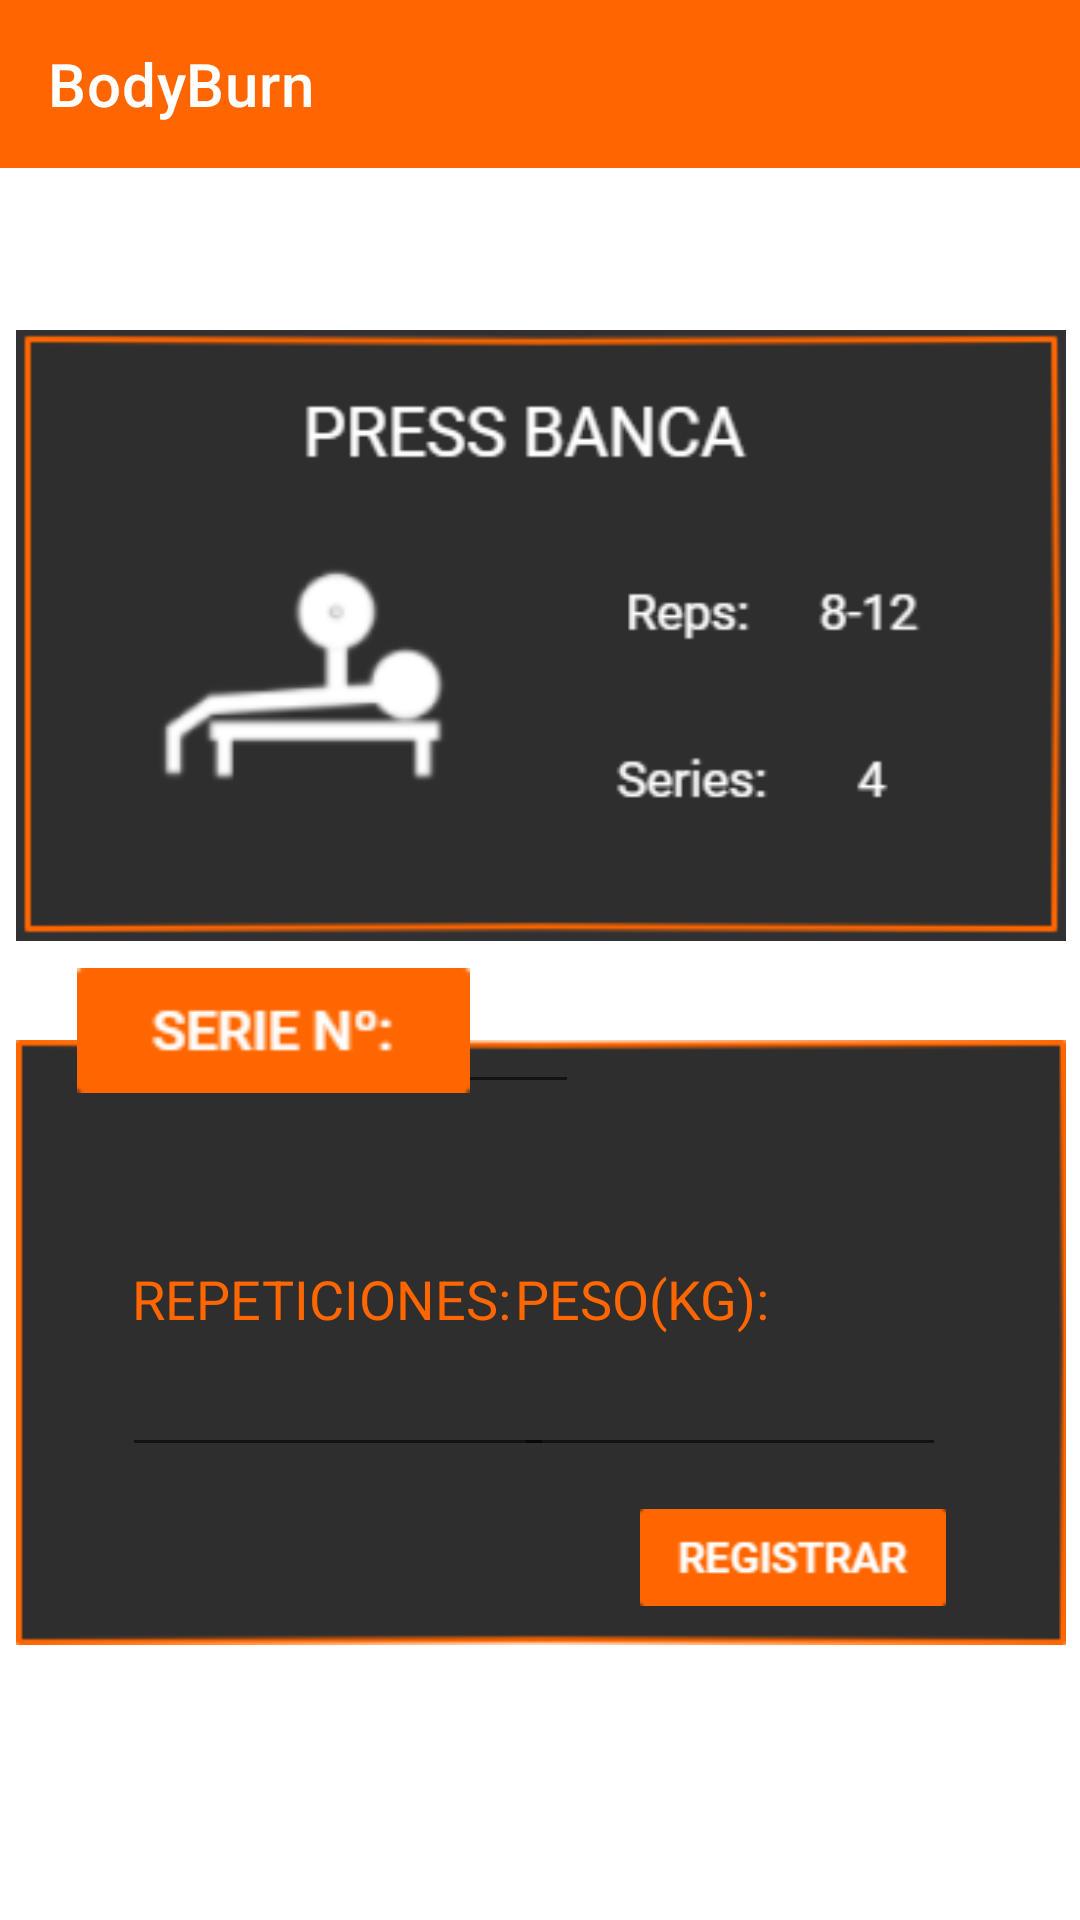

Produce the Android XML layout that renders to this screen, including the resource entries it uses.
<!-- AndroidManifest.xml: application theme Theme.IHM_GestorEjercicio -->
<!-- res/layout/activity_rutina_ejercicio_detalle.xml -->
<?xml version="1.0" encoding="utf-8"?>
<androidx.constraintlayout.widget.ConstraintLayout xmlns:android="http://schemas.android.com/apk/res/android"
    xmlns:app="http://schemas.android.com/apk/res-auto"
    xmlns:tools="http://schemas.android.com/tools"
    android:layout_width="match_parent"
    android:layout_height="match_parent"
    tools:context=".RutinaEjercicioDetalle">
    <include
        android:id="@+id/toolbar"
        layout="@layout/toolbar" />

    <ImageView
        android:id="@+id/ventanaBanca"
        android:layout_width="350dp"
        android:layout_height="283dp"
        android:layout_gravity="right"
        android:layout_marginStart="8dp"
        android:layout_marginTop="8dp"
        android:layout_marginEnd="8dp"
        android:contentDescription="texto nombre"
        app:layout_constraintBottom_toBottomOf="parent"
        app:layout_constraintEnd_toEndOf="parent"
        app:layout_constraintHorizontal_bias="0.488"
        app:layout_constraintStart_toStartOf="parent"
        app:layout_constraintTop_toTopOf="parent"
        app:layout_constraintVertical_bias="0.179"
        app:srcCompat="@drawable/pressbancaventana"

/>

    <ImageView
        android:id="@+id/ventanaSeries"
        android:layout_width="350dp"
        android:layout_height="283dp"
        android:layout_gravity="right"
        android:layout_marginStart="8dp"
        android:layout_marginTop="8dp"
        android:layout_marginEnd="8dp"
        android:contentDescription="texto nombre"
        app:layout_constraintBottom_toBottomOf="parent"
        app:layout_constraintEnd_toEndOf="parent"
        app:layout_constraintHorizontal_bias="0.488"
        app:layout_constraintStart_toStartOf="parent"
        app:layout_constraintTop_toTopOf="parent"
        app:layout_constraintVertical_bias="0.854"
        app:srcCompat="@drawable/ventanaseries"
        tools:ignore="MissingConstraints" />

    <EditText
        android:id="@+id/numerodeseries"
        android:layout_width="55dp"
        android:layout_height="47dp"
        android:layout_gravity="right"
        android:layout_marginStart="8dp"
        android:layout_marginTop="8dp"
        android:layout_marginEnd="8dp"
        android:ems="10"
        android:inputType="number"
        android:minHeight="48dp"
        android:text=""
        app:layout_constraintBottom_toBottomOf="parent"
        app:layout_constraintEnd_toEndOf="parent"
        app:layout_constraintHorizontal_bias="0.45"
        app:layout_constraintStart_toStartOf="parent"
        app:layout_constraintTop_toTopOf="parent"
        app:layout_constraintVertical_bias="0.535"
        android:autofillHints="TODO" />

    <ImageView
        android:id="@+id/botonserie"
        android:layout_width="131dp"
        android:layout_height="45dp"
        android:layout_gravity="right"
        android:layout_marginStart="8dp"
        android:layout_marginTop="8dp"
        android:layout_marginEnd="8dp"
        android:contentDescription="texto nombre"
        app:layout_constraintBottom_toBottomOf="parent"
        app:layout_constraintEnd_toEndOf="parent"
        app:layout_constraintHorizontal_bias="0.083"
        app:layout_constraintStart_toStartOf="parent"
        app:layout_constraintTop_toTopOf="parent"
        app:layout_constraintVertical_bias="0.533"
        app:srcCompat="@drawable/serienumero"
        tools:ignore="MissingConstraints" />

    <ImageView
        android:id="@+id/botonregistrar"
        android:layout_width="102dp"
        android:layout_height="61dp"
        android:layout_gravity="right"
        android:layout_marginStart="8dp"
        android:layout_marginTop="8dp"
        android:layout_marginEnd="8dp"
        android:contentDescription="texto nombre"
        app:layout_constraintBottom_toBottomOf="parent"
        app:layout_constraintEnd_toEndOf="parent"
        app:layout_constraintHorizontal_bias="0.848"
        app:layout_constraintStart_toStartOf="parent"
        app:layout_constraintTop_toTopOf="parent"
        app:layout_constraintVertical_bias="0.842"
        app:srcCompat="@drawable/botonregistrar"
        tools:ignore="MissingConstraints" />

    <TextView
        android:id="@+id/pesoSerie"
        android:layout_width="140dp"
        android:layout_height="27dp"
        android:layout_gravity="right"
        android:layout_marginStart="8dp"
        android:layout_marginTop="8dp"
        android:layout_marginEnd="8dp"
        android:background="#00E91E63"
        android:text="PESO(KG):"
        android:textColor="@color/naranja"
        android:textSize="18dp"
        app:layout_constraintBottom_toBottomOf="parent"
        app:layout_constraintEnd_toEndOf="parent"
        app:layout_constraintHorizontal_bias="0.803"
        app:layout_constraintStart_toStartOf="parent"
        app:layout_constraintTop_toTopOf="parent"
        app:layout_constraintVertical_bias="0.682"
        tools:ignore="MissingConstraints" />

    <TextView
        android:id="@+id/repesSerie"
        android:layout_width="140dp"
        android:layout_height="27dp"
        android:layout_gravity="right"
        android:layout_marginStart="8dp"
        android:layout_marginTop="8dp"
        android:layout_marginEnd="8dp"
        android:background="#00E91E63"
        android:text="REPETICIONES:"
        android:textColor="@color/naranja"
        android:textSize="18dp"
        app:layout_constraintBottom_toBottomOf="parent"
        app:layout_constraintEnd_toEndOf="parent"
        app:layout_constraintHorizontal_bias="0.176"
        app:layout_constraintStart_toStartOf="parent"
        app:layout_constraintTop_toTopOf="parent"
        app:layout_constraintVertical_bias="0.682"
        tools:ignore="MissingConstraints" />

    <EditText
        android:id="@+id/pesoTexto"
        android:layout_width="144dp"
        android:layout_height="47dp"
        android:layout_gravity="right"
        android:layout_marginStart="8dp"
        android:layout_marginTop="8dp"
        android:layout_marginEnd="8dp"
        android:ems="10"
        android:inputType="number"
        android:minHeight="48dp"
        android:text=""
        app:layout_constraintBottom_toBottomOf="parent"
        app:layout_constraintEnd_toEndOf="parent"
        app:layout_constraintHorizontal_bias="0.816"
        app:layout_constraintStart_toStartOf="parent"
        app:layout_constraintTop_toTopOf="parent"
        app:layout_constraintVertical_bias="0.742"
        tools:ignore="MissingConstraints"
        android:autofillHints="" />

    <EditText
        android:id="@+id/repeticionesTexto"
        android:layout_width="144dp"
        android:layout_height="47dp"
        android:layout_gravity="right"
        android:layout_marginStart="8dp"
        android:layout_marginTop="8dp"
        android:layout_marginEnd="8dp"
        android:ems="10"
        android:inputType="number"
        android:minHeight="48dp"
        android:text=""
        app:layout_constraintBottom_toBottomOf="parent"
        app:layout_constraintEnd_toEndOf="parent"
        app:layout_constraintHorizontal_bias="0.163"
        app:layout_constraintStart_toStartOf="parent"
        app:layout_constraintTop_toTopOf="parent"
        app:layout_constraintVertical_bias="0.742"
        tools:ignore="MissingConstraints" />

</androidx.constraintlayout.widget.ConstraintLayout>
<!-- res/layout/toolbar.xml (included above) -->
<?xml version="1.0" encoding="utf-8"?>
<com.google.android.material.appbar.MaterialToolbar xmlns:android="http://schemas.android.com/apk/res/android"
    xmlns:app="http://schemas.android.com/apk/res-auto"

    android:id="@+id/toolbar2"
    android:layout_width="match_parent"
    android:layout_height="?attr/actionBarSize"
    android:layout_weight="1"
    android:background="?attr/colorPrimary"
    android:minHeight="?attr/actionBarSize"
    android:theme="@style/ThemeOverlay.AppCompat.Dark.ActionBar"
    app:navigationIcon="@drawable/ic_menu_24"
    app:navigationIconTint="@color/white"
    app:popupTheme="@style/ThemeOverlay.AppCompat.Light"
    app:title="@string/app_name" />
<!-- resources referenced by this layout -->
<resources>
  <color name="naranja">#FF6600</color>
  <color name="white">#FFFFFFFF</color>
  <!-- drawable botonregistrar: png bitmap (drawable, 1667 bytes) -->
  <!-- drawable pressbancaventana: png bitmap (drawable, 13690 bytes) -->
  <!-- drawable serienumero: png bitmap (drawable, 1287 bytes) -->
  <!-- drawable ventanaseries: png bitmap (drawable, 1737 bytes) -->
  <string name="app_name">BodyBurn</string>
  <style name="Theme.IHM_GestorEjercicio" parent="Theme.MaterialComponents.DayNight.DarkActionBar">
          
          <item name="colorPrimary">@color/naranja</item>
          <item name="colorPrimaryVariant">@color/purple_700</item>
          <item name="colorOnPrimary">@color/white</item>
          
          <item name="colorSecondary">@color/teal_200</item>
          <item name="colorSecondaryVariant">@color/teal_700</item>
          <item name="colorOnSecondary">@color/black</item>
          
          <item name="android:statusBarColor">?attr/colorPrimaryVariant</item>
          
      </style>
  <color name="purple_700">#FF3700B3</color>
  <color name="teal_200">#FF03DAC5</color>
  <color name="teal_700">#FF018786</color>
  <color name="black">#FF000000</color>
</resources>
